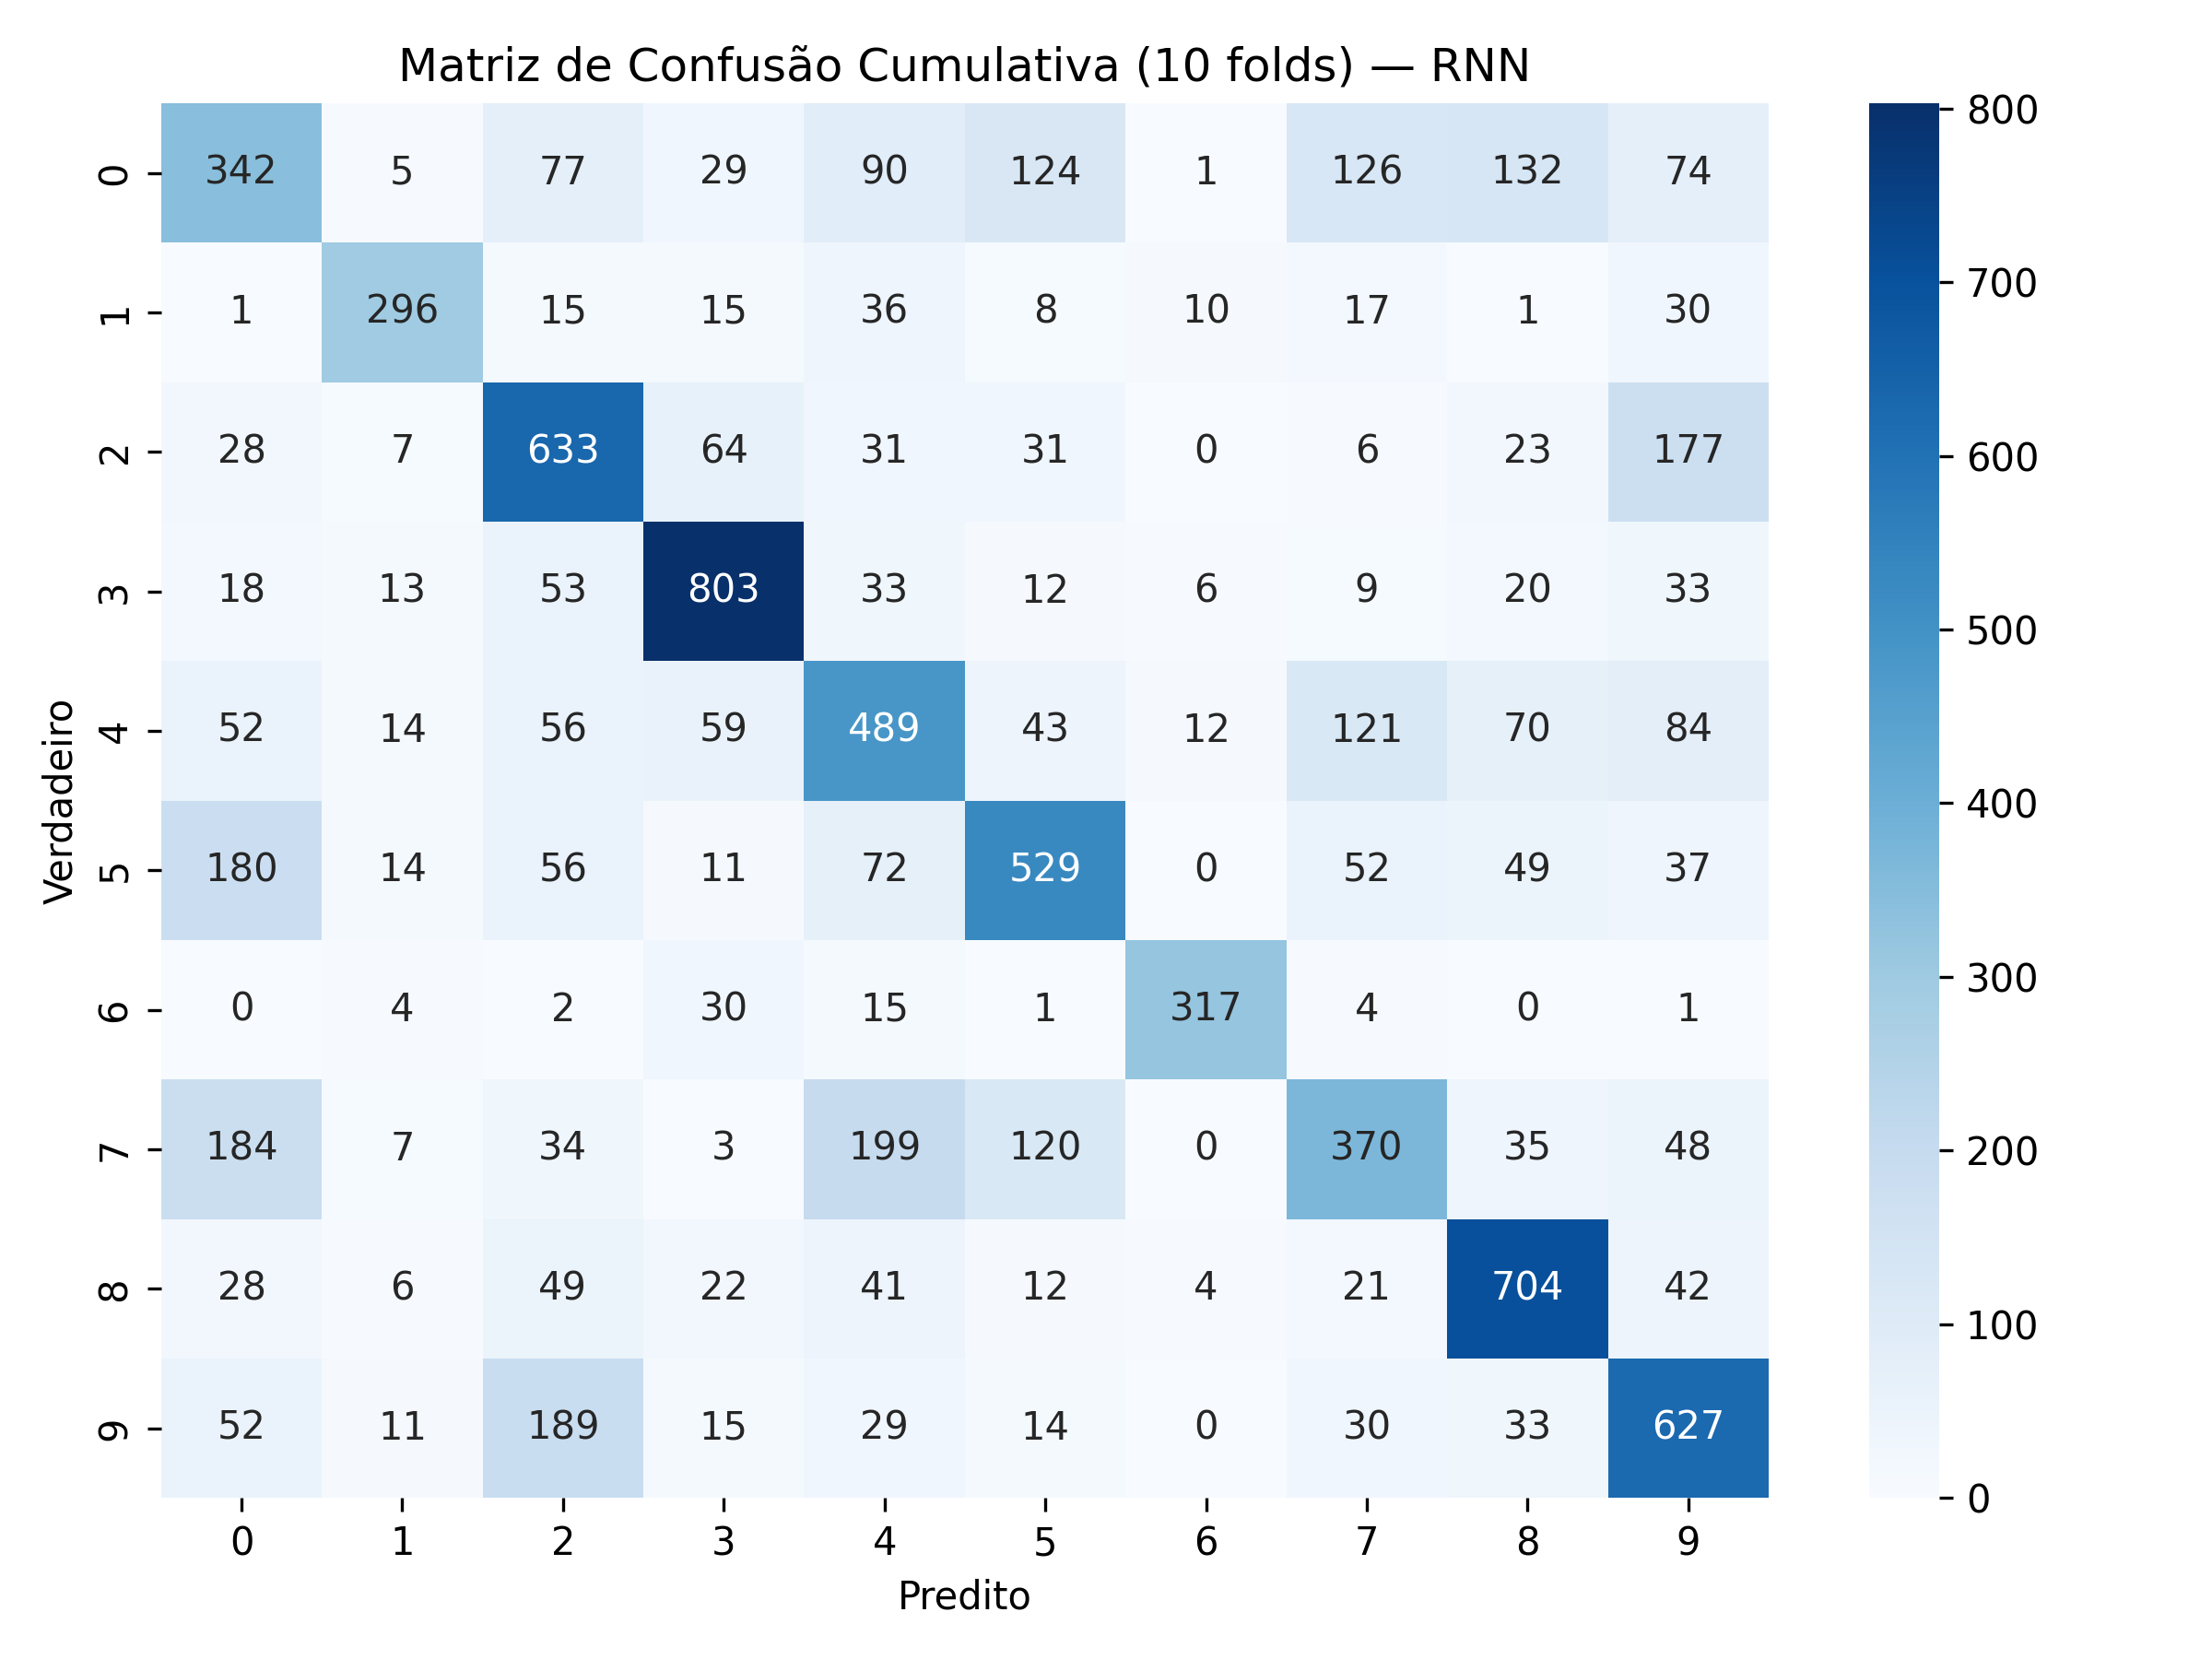

Source data for this figure (header and first rows):
342, 5, 77, 29, 90, 124, 1, 126, 132, 74
1, 296, 15, 15, 36, 8, 10, 17, 1, 30
28, 7, 633, 64, 31, 31, 0, 6, 23, 177
18, 13, 53, 803, 33, 12, 6, 9, 20, 33
52, 14, 56, 59, 489, 43, 12, 121, 70, 84
180, 14, 56, 11, 72, 529, 0, 52, 49, 37
0, 4, 2, 30, 15, 1, 317, 4, 0, 1
184, 7, 34, 3, 199, 120, 0, 370, 35, 48
28, 6, 49, 22, 41, 12, 4, 21, 704, 42
52, 11, 189, 15, 29, 14, 0, 30, 33, 627
